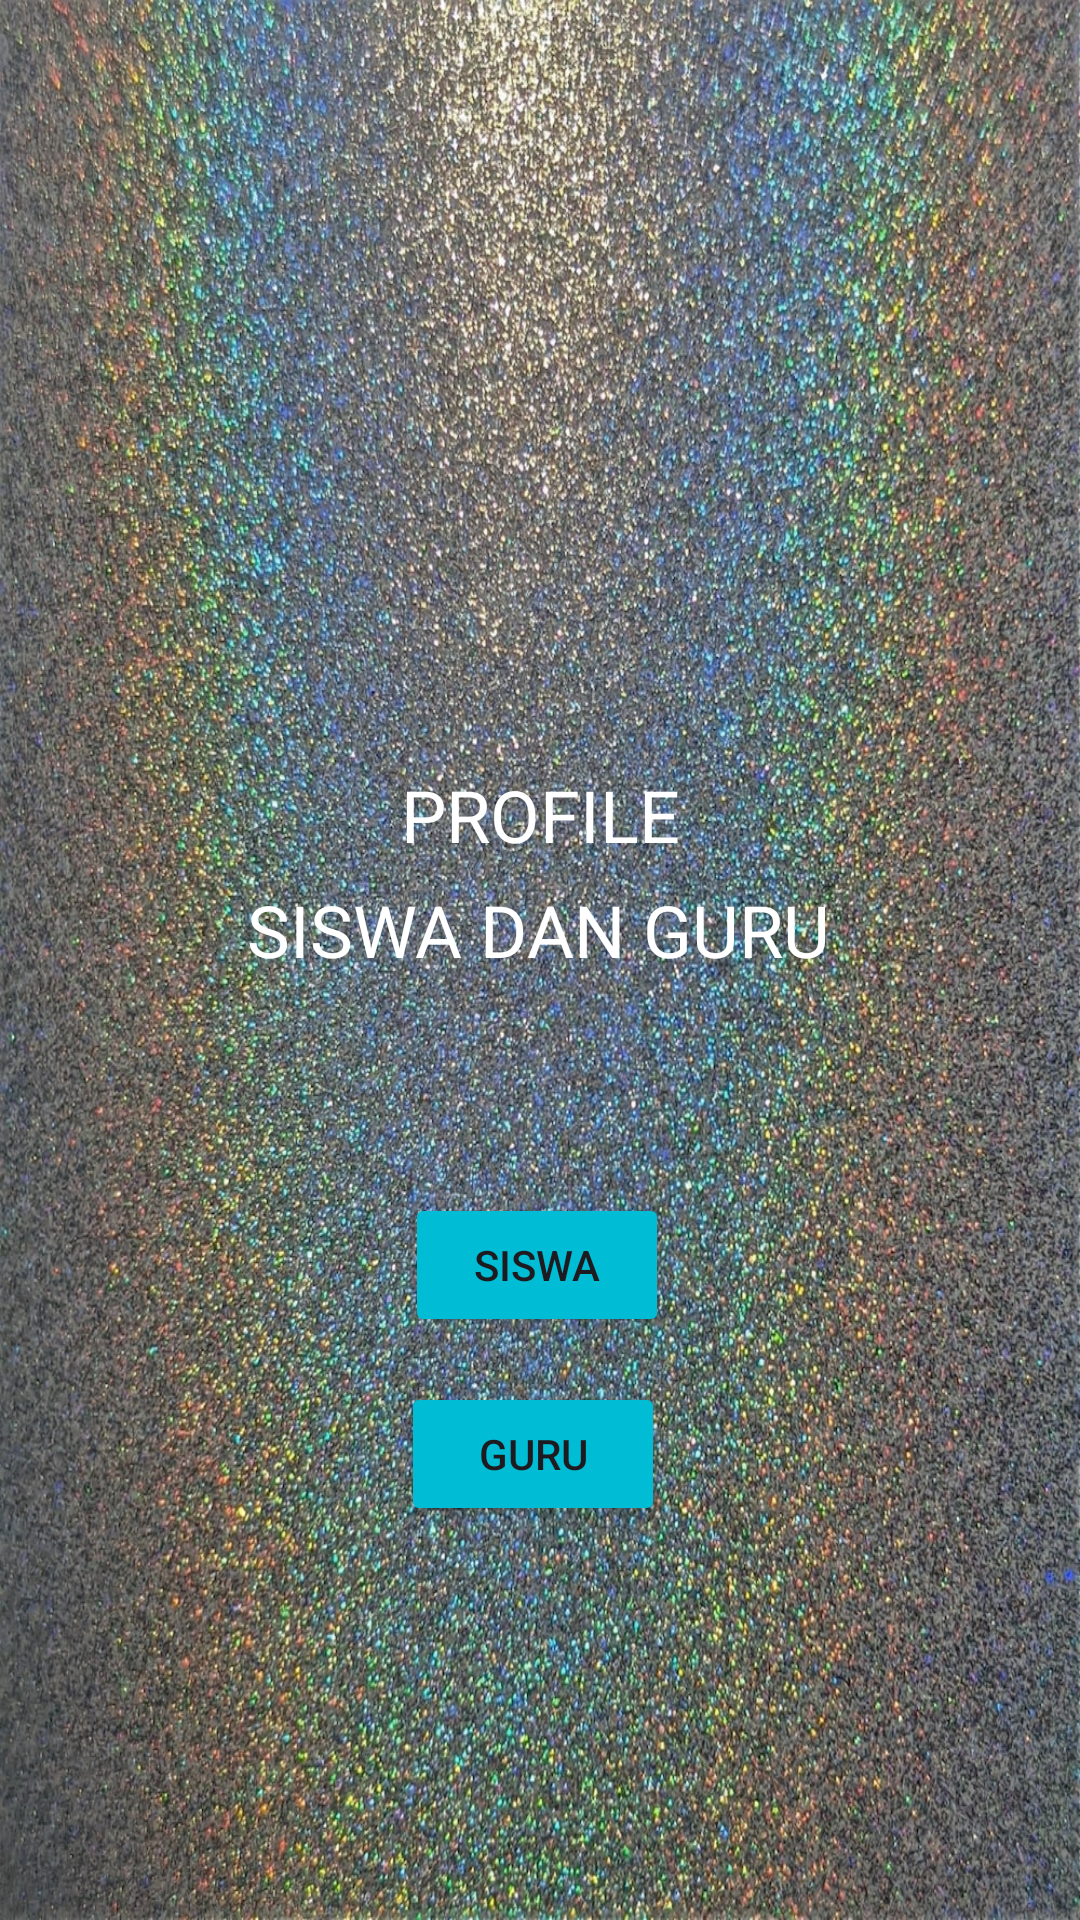

This screen was rendered from an Android layout file. Write that file and the resources it references.
<!-- AndroidManifest.xml: application theme Theme.Adib -->
<!-- res/layout/activity_main.xml -->
<?xml version="1.0" encoding="utf-8"?>
<androidx.constraintlayout.widget.ConstraintLayout xmlns:android="http://schemas.android.com/apk/res/android"
    xmlns:app="http://schemas.android.com/apk/res-auto"
    xmlns:tools="http://schemas.android.com/tools"
    android:background="@drawable/color"
    android:layout_width="match_parent"
    android:layout_height="match_parent"
    tools:context=".MainActivity">

    <TextView
        android:id="@+id/textView"
        android:layout_width="wrap_content"
        android:layout_height="wrap_content"
        android:text="PROFILE"
        android:textColor="@color/white"
        android:textSize="24sp"
        app:layout_constraintBottom_toBottomOf="parent"
        app:layout_constraintEnd_toEndOf="parent"
        app:layout_constraintStart_toStartOf="parent"
        app:layout_constraintTop_toTopOf="parent"
        app:layout_constraintVertical_bias="0.42" />

    <Button
        android:id="@+id/button"
        android:layout_width="wrap_content"
        android:layout_height="wrap_content"
        android:backgroundTint="#00BCD4"
        android:text="SISWA"
        app:layout_constraintBottom_toBottomOf="parent"
        app:layout_constraintEnd_toEndOf="parent"
        app:layout_constraintHorizontal_bias="0.496"
        app:layout_constraintStart_toStartOf="parent"
        app:layout_constraintTop_toTopOf="parent"
        app:layout_constraintVertical_bias="0.672" />

    <Button
        android:id="@+id/button2"
        android:layout_width="wrap_content"
        android:layout_height="wrap_content"
        android:backgroundTint="#00BCD4"
        android:text="GURU"
        app:layout_constraintBottom_toBottomOf="parent"
        app:layout_constraintEnd_toEndOf="parent"
        app:layout_constraintHorizontal_bias="0.492"
        app:layout_constraintStart_toStartOf="parent"
        app:layout_constraintTop_toTopOf="parent"
        app:layout_constraintVertical_bias="0.778" />

    <TextView
        android:id="@+id/textView2"
        android:layout_width="wrap_content"
        android:layout_height="wrap_content"
        android:text="SISWA DAN GURU"
        android:textColor="@color/white"
        android:textSize="24sp"
        app:layout_constraintBottom_toBottomOf="parent"
        app:layout_constraintEnd_toEndOf="parent"
        app:layout_constraintHorizontal_bias="0.497"
        app:layout_constraintStart_toStartOf="parent"
        app:layout_constraintTop_toTopOf="parent"
        app:layout_constraintVertical_bias="0.483" />

    <ImageView
        android:id="@+id/imageView"
        android:layout_width="239dp"
        android:layout_height="266dp"
        app:layout_constraintBottom_toBottomOf="parent"
        app:layout_constraintEnd_toEndOf="parent"
        app:layout_constraintStart_toStartOf="parent"
        app:layout_constraintTop_toTopOf="parent"
        app:layout_constraintVertical_bias="0.034"
        app:srcCompat="@drawable/logo" />

</androidx.constraintlayout.widget.ConstraintLayout>
<!-- resources referenced by this layout -->
<resources>
  <!-- drawable color: jpg bitmap (drawable, 617850 bytes) -->
  <style name="Theme.Adib" parent="Base.Theme.Adib" />
  <style name="Base.Theme.Adib" parent="Theme.Material3.DayNight.NoActionBar">
          
          
      </style>
  <!-- not gathered from this repository: default colours our renderer supplied (Android Studio template values) -->
  <color name="white">#FFFFFFFF</color>
</resources>
